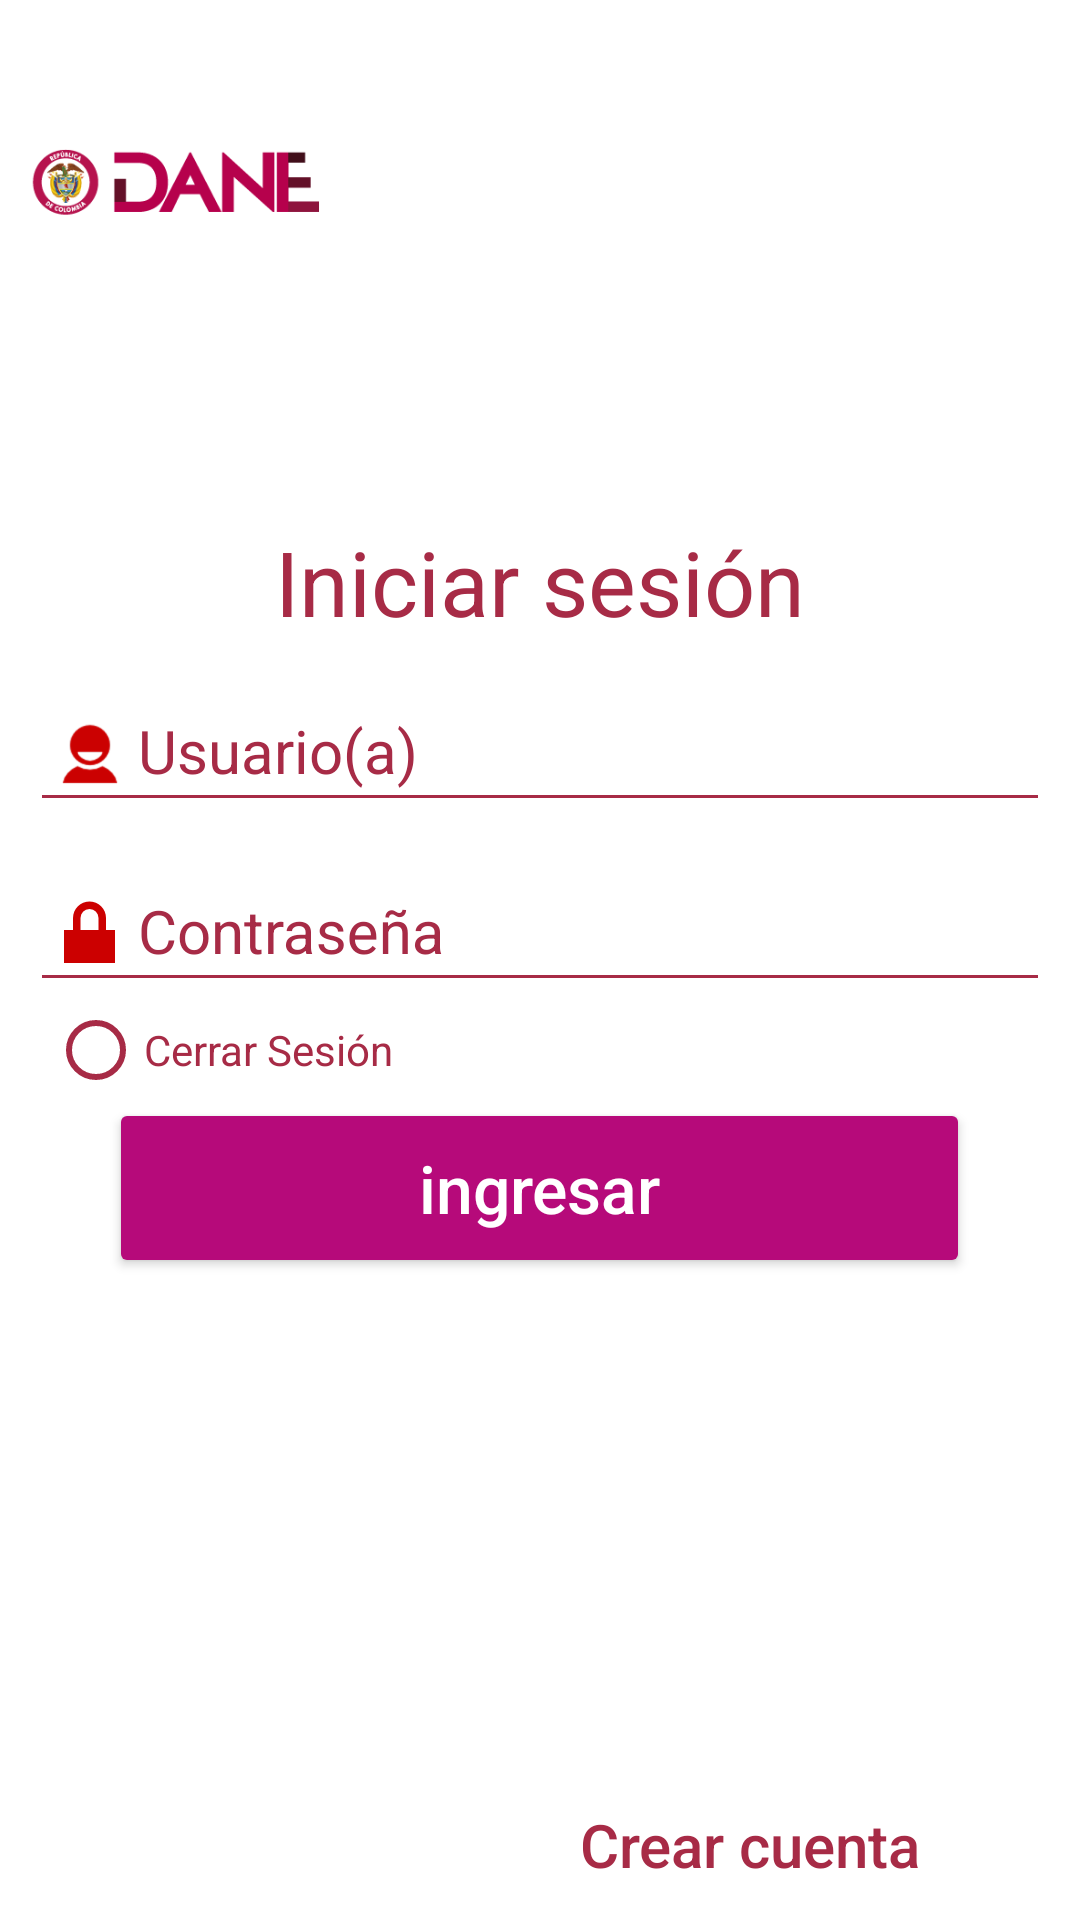

This screen was rendered from an Android layout file. Write that file and the resources it references.
<!-- AndroidManifest.xml: application theme AppTheme -->
<!-- res/layout/activity_login.xml -->
<?xml version="1.0" encoding="utf-8"?>
<RelativeLayout
    xmlns:android="http://schemas.android.com/apk/res/android"
    xmlns:app="http://schemas.android.com/apk/res-auto"
    xmlns:tools="http://schemas.android.com/tools"
    android:layout_width="match_parent"
    android:layout_height="match_parent"
    tools:context="net.codigojoany.usotiempodane.Login"
    android:padding="10sp"
    android:background="#ffffff"
    >

    <TextView
        android:id="@+id/textView8"
        android:layout_width="247dp"
        android:layout_height="wrap_content"
        android:layout_above="@+id/linearLayout"
        android:layout_alignParentEnd="true"
        android:layout_alignParentStart="true"
        android:gravity="center"
        android:text="Iniciar sesión"
        android:textColor="@color/colorPrimary"
        android:textSize="30dp" />

    <LinearLayout
        android:layout_width="match_parent"
        android:layout_height="wrap_content"
        android:orientation="vertical"
        android:id="@+id/linearLayout"
        android:layout_centerVertical="true"
        android:layout_alignParentStart="true">

        <android.support.design.widget.TextInputLayout
            android:layout_width="match_parent"
            android:layout_height="wrap_content"
            android:splitMotionEvents="false"
            android:textColor="#a72b46"
            android:textColorHighlight="#a72b46"
            android:textColorHint="#a72b46">


            <EditText
                android:id="@+id/etusuario"
                android:layout_width="match_parent"
                android:layout_height="wrap_content"

                android:drawableLeft="@drawable/ic_action_user"
                android:hint="Usuario(a)"

                android:textColor="#000000"
                android:textColorHighlight="#ffffff"
                android:textColorHint="#ffffff"
                android:textSize="20dp" />
        </android.support.design.widget.TextInputLayout>

        <android.support.design.widget.TextInputLayout
            android:layout_width="match_parent"
            android:layout_height="wrap_content"
            android:textColor="#a72b46"
            android:textColorHighlight="#a72b46"
            android:textColorHint="#a72b46">

            <EditText
                android:id="@+id/etcontraseña"
                android:layout_width="match_parent"
                android:layout_height="wrap_content"
                android:drawableLeft="@drawable/ic_action_lock_closed"
                android:hint="Contraseña"
                android:inputType="textPassword"
                android:textColorHint="#ffffff"
                android:textColorLink="@color/cardview_light_background"
                android:textSize="20dp" />
        </android.support.design.widget.TextInputLayout>

        <RadioButton
            android:id="@+id/sesion"
            android:layout_width="148dp"
            android:layout_height="wrap_content"
            android:layout_marginLeft="60dp"
            android:layout_marginStart="6dp"
            android:hint="#a72b46"
            android:text="Cerrar Sesión"
            android:textColor="#a72b46"
            android:textColorHighlight="#a72b46"
            android:textColorLink="#a72b46" />


        <Button
            android:id="@+id/btningreso"
            android:layout_width="287dp"
            android:layout_height="60dp"
            android:layout_gravity="center"
            android:drawableLeft="@drawable/ic_action_key"
            android:hint="ingresar"

            android:textColorHint="#ffffff"
            android:textSize="22sp"
            android:theme="@style/BotonColores" />


    </LinearLayout>
    <Button
        android:id="@+id/btnregistro"
        android:layout_width="200dp"
        android:layout_height="30dp"
        android:hint="Crear cuenta"
        android:textSize="20sp"
        android:background="@android:color/transparent"
        android:textColorHint="@color/colorPrimary"
        android:theme="@style/BotonColores"
        android:layout_alignParentBottom="true"
        android:layout_alignParentEnd="true" />

    <ImageView
        android:id="@+id/imageView3"
        android:layout_width="100dp"
        android:layout_height="100dp"
        app:srcCompat="@drawable/logo_dane"
        android:layout_alignParentTop="true"
        android:layout_alignParentStart="true" />


</RelativeLayout>
<!-- resources referenced by this layout -->
<resources>
  <color name="colorPrimary">#a72b46</color>
  <!-- drawable ic_action_lock_closed: png bitmap (drawable-hdpi, 366 bytes) -->
  <!-- drawable ic_action_user: png bitmap (drawable-xxxhdpi, 3561 bytes) -->
  <!-- drawable logo_dane: png bitmap (drawable, 8850 bytes) -->
  <style name="BotonColores" parent="Theme.AppCompat.Light">
          <item name="colorControlHighlight">#870663</item>
          <item name="colorControlNormal">#f00bf4</item>
          <item name="colorButtonNormal">#b60a7a</item>
      </style>
  <style name="AppTheme" parent="Theme.AppCompat.Light.DarkActionBar">
          
          <item name="colorPrimary">@color/colorPrimary</item>
          <item name="colorPrimaryDark">@color/colorPrimaryDark</item>
          <item name="colorAccent">@color/colorAccent</item>
          <item name="colorControlHighlight">#870663</item>
          <item name="colorControlNormal">#a72b46</item>
          <item name="colorControlActivated">#a72b46</item>
      </style>
  <color name="colorPrimaryDark">#9eb2cf</color>
  <color name="colorAccent">#ff4081</color>
</resources>
